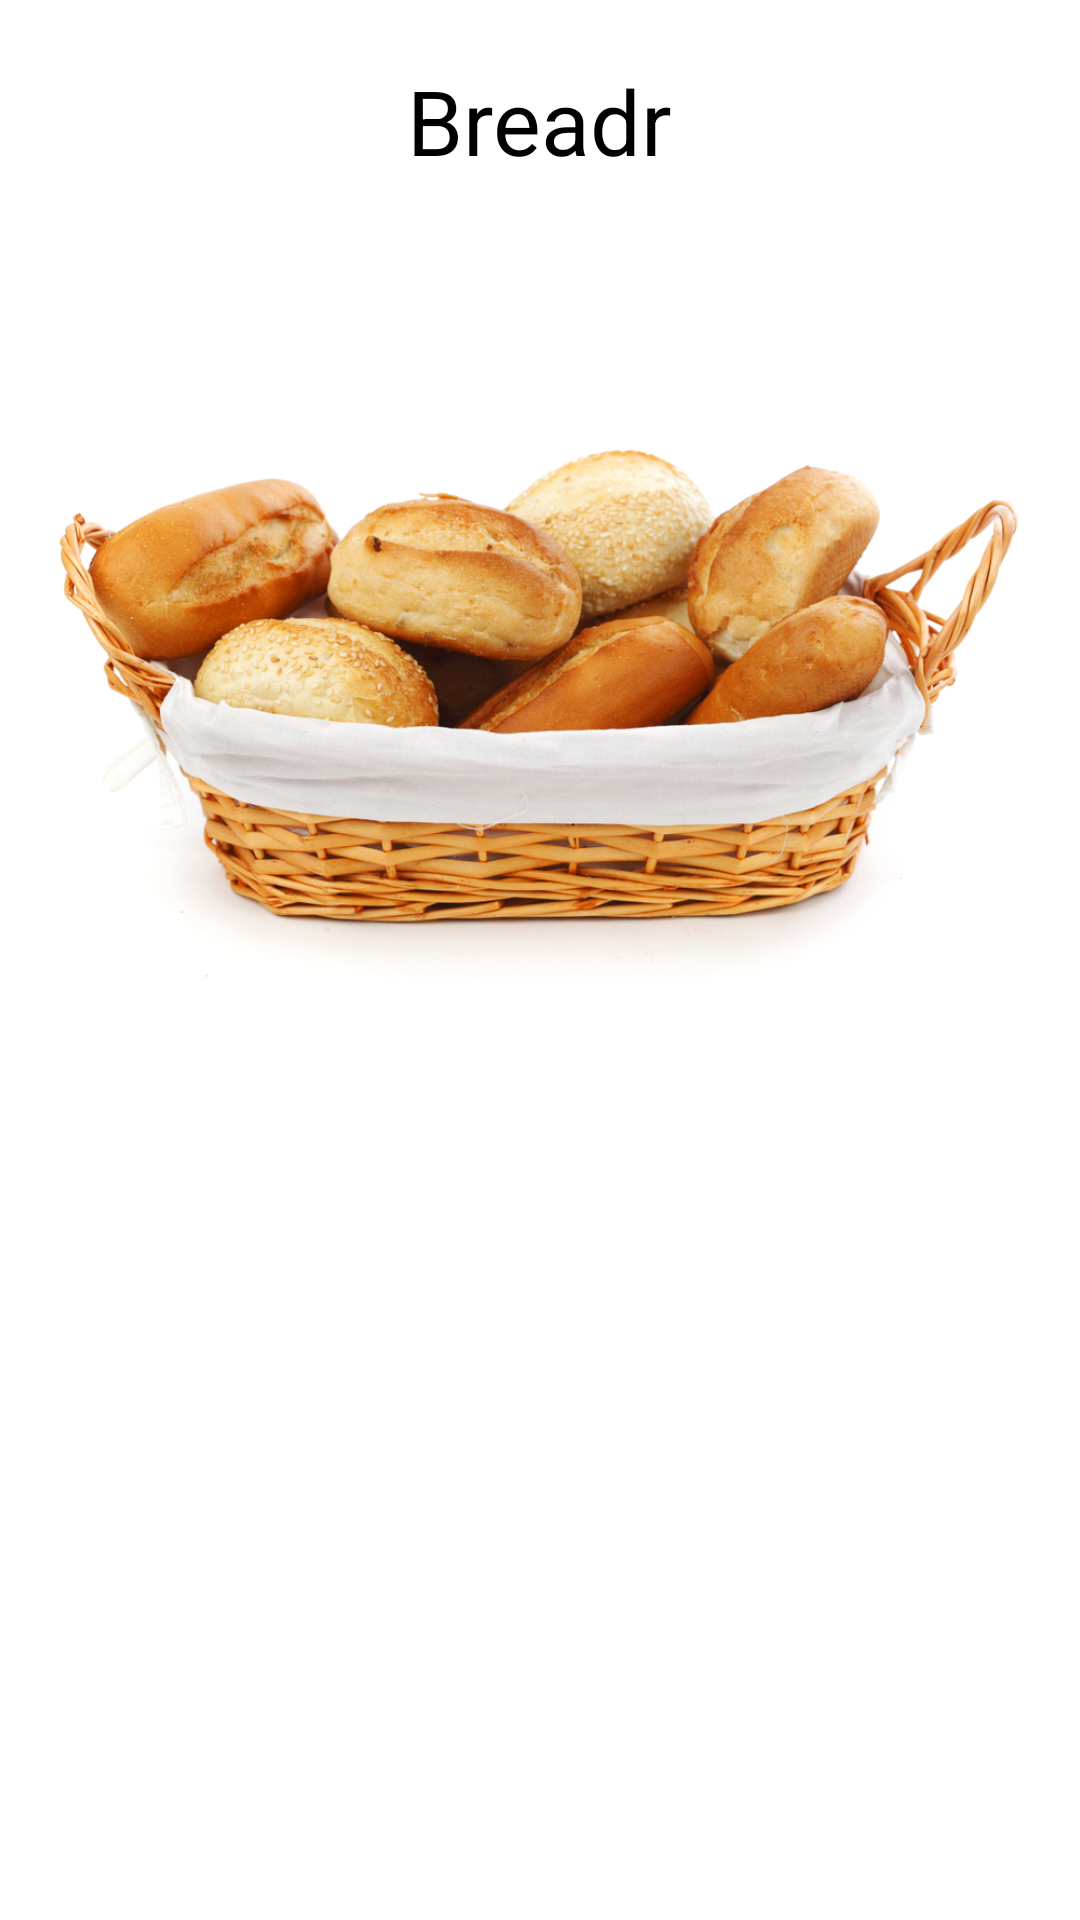

The Android layout XML behind this screen, and the referenced resources:
<!-- AndroidManifest.xml: application theme Theme.Breadr -->
<!-- res/layout/activity_main.xml -->
<?xml version="1.0" encoding="utf-8"?>
<androidx.constraintlayout.widget.ConstraintLayout xmlns:android="http://schemas.android.com/apk/res/android"
    xmlns:app="http://schemas.android.com/apk/res-auto"
    xmlns:tools="http://schemas.android.com/tools"
    android:layout_width="match_parent"
    android:layout_height="match_parent"
    tools:context=".MainActivity"
    android:layout_marginEnd="15dp"
    android:layout_marginStart="15dp">

    <TextView
        android:id="@+id/tv_title"
        android:layout_width="wrap_content"
        android:layout_height="wrap_content"
        android:layout_margin="20dp"
        android:text="Breadr"
        android:fontFamily="sans-serif-thin"
        android:textSize="30dp"
        android:textColor="@color/black"
        android:textStyle="bold"
        app:layout_constraintEnd_toEndOf="parent"
        app:layout_constraintStart_toStartOf="parent"
        app:layout_constraintTop_toTopOf="parent" />

    <ImageView
        android:id="@+id/imageView"
        android:layout_width="45dp"
        android:layout_height="45dp"
        app:layout_constraintEnd_toEndOf="parent"
        app:layout_constraintTop_toTopOf="parent"
        app:srcCompat="@drawable/ic_baseline_person_24"
        android:layout_margin="20dp"
        android:contentDescription="@string/account_icon" />

    <ImageView
        android:id="@+id/iv_main_image"
        android:layout_width="wrap_content"
        android:layout_height="wrap_content"
        android:maxHeight="280dp"
        android:adjustViewBounds="true"
        app:layout_constraintBottom_toTopOf="@+id/nv_scan_options"
        app:layout_constraintEnd_toEndOf="parent"
        app:layout_constraintStart_toStartOf="parent"
        app:layout_constraintTop_toBottomOf="@+id/tv_title"
        android:src="@drawable/breadbasket" />


    <LinearLayout
        android:id="@+id/nv_scan_options"
        android:layout_width="match_parent"
        android:layout_height="60dp"
        android:gravity="center"
        app:layout_constraintEnd_toEndOf="parent"
        app:layout_constraintStart_toStartOf="parent"
        app:layout_constraintTop_toBottomOf="@+id/iv_main_image"
        app:layout_constraintBottom_toTopOf="@+id/rv_receipts"
        android:orientation="horizontal"
        android:layout_marginTop="10dp"
        android:layout_marginBottom="10dp"/>

    <androidx.recyclerview.widget.RecyclerView
        android:id="@+id/rv_receipts"
        android:layout_width="wrap_content"
        android:layout_height="150dp"
        app:layout_constraintBottom_toBottomOf="parent"
        app:layout_constraintEnd_toEndOf="parent"
        app:layout_constraintStart_toStartOf="parent"
        app:layout_constraintTop_toBottomOf="@id/nv_scan_options" />


</androidx.constraintlayout.widget.ConstraintLayout>
<!-- resources referenced by this layout -->
<resources>
  <!-- drawable breadbasket: jpeg bitmap (drawable-v24, 490382 bytes) -->
  <string name="account_icon">account icon</string>
  <style name="Theme.Breadr" parent="Theme.MaterialComponents.DayNight.DarkActionBar">
          
          <item name="colorPrimary">@color/purple_500</item>
          <item name="colorPrimaryVariant">@color/purple_700</item>
          <item name="colorOnPrimary">@color/white</item>
          
          <item name="colorSecondary">@color/teal_200</item>
          <item name="colorSecondaryVariant">@color/teal_700</item>
          <item name="colorOnSecondary">@color/black</item>
          
          <item name="android:statusBarColor" tools:targetApi="l">?attr/colorPrimaryVariant</item>
  
          
          <item name="windowActionBar">false</item>
          <item name="windowNoTitle">true</item>
          <item name="android:windowFullscreen">true</item>
      </style>
  <!-- not gathered from this repository: default colours our renderer supplied (Android Studio template values) -->
  <color name="purple_500">#FF6200EE</color>
  <color name="purple_700">#FF3700B3</color>
  <color name="teal_200">#FF03DAC5</color>
  <color name="teal_700">#FF018786</color>
  <color name="black">#FF000000</color>
  <color name="white">#FFFFFFFF</color>
</resources>
